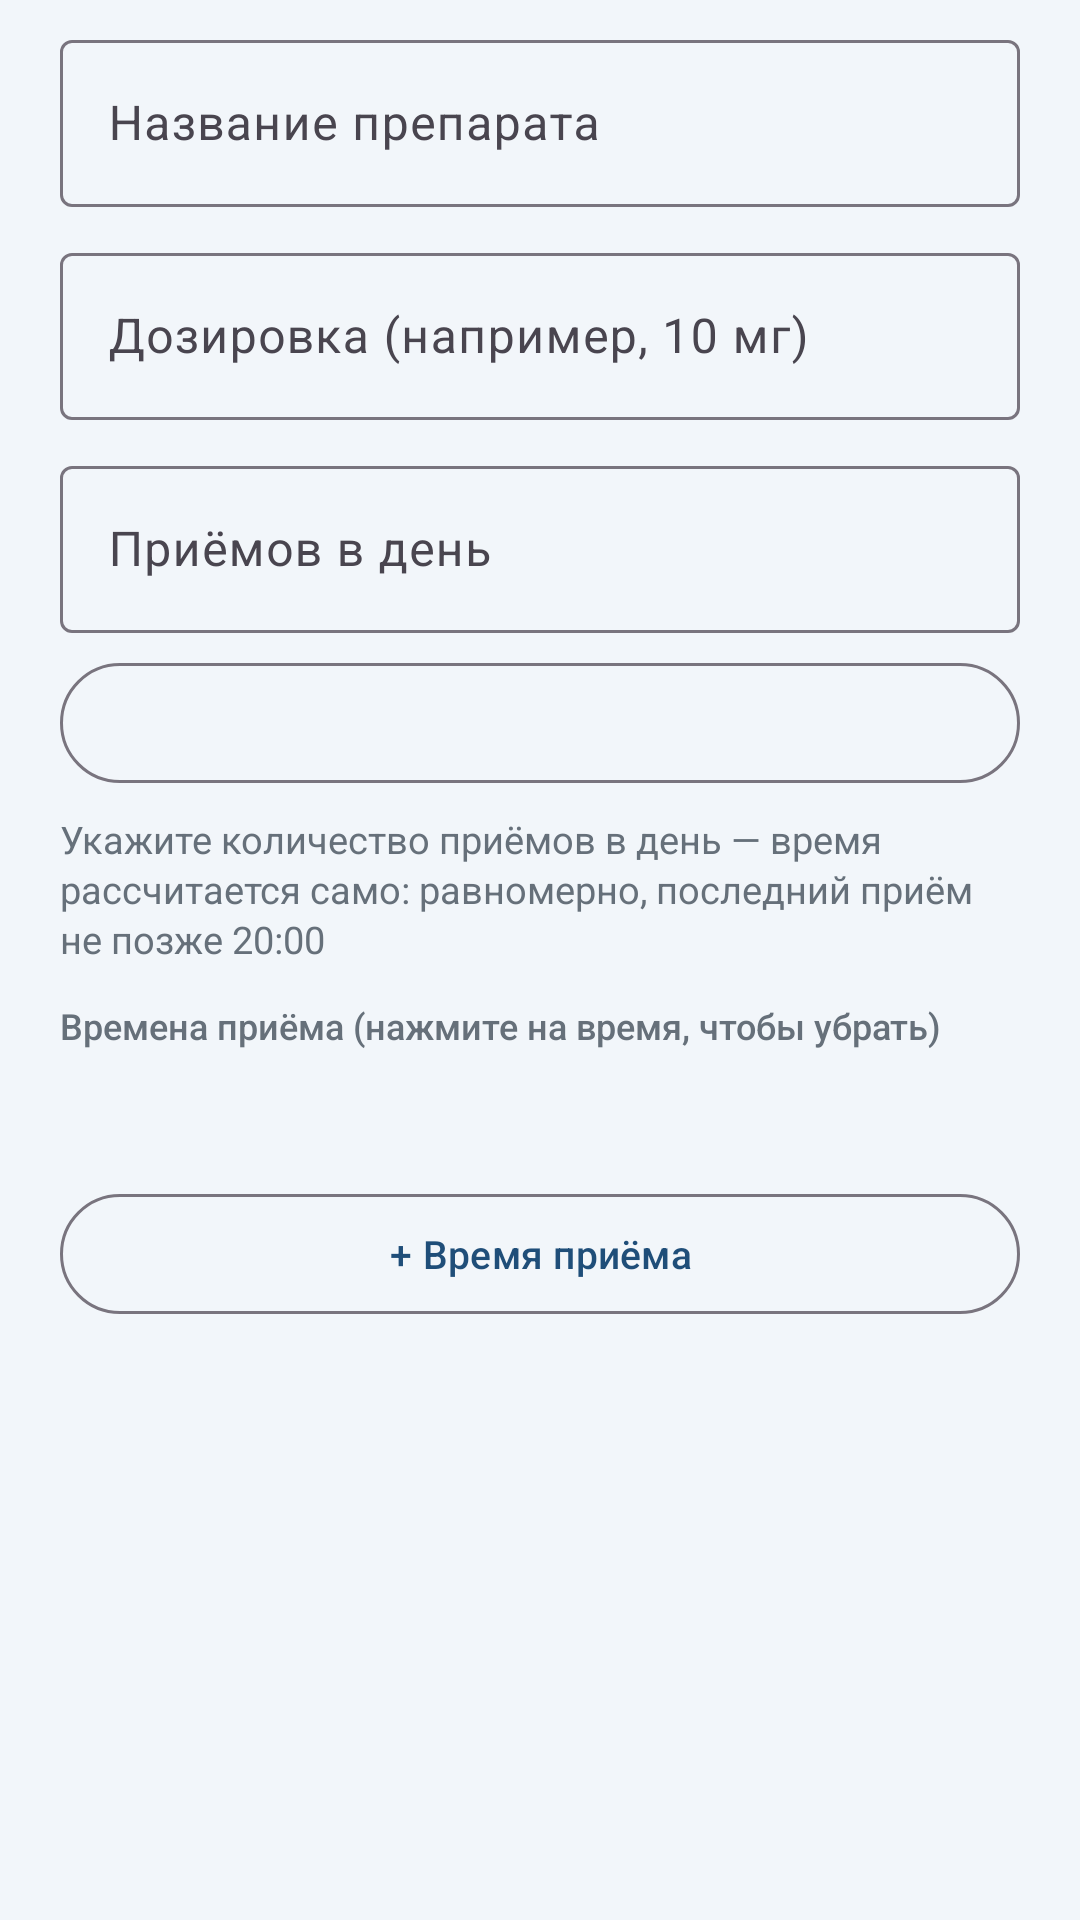

Reconstruct the res/layout file that produces this screen, plus the resources it refers to.
<!-- AndroidManifest.xml: application theme Theme.BPDiary -->
<!-- res/layout/dialog_med.xml -->
<?xml version="1.0" encoding="utf-8"?>
<ScrollView xmlns:android="http://schemas.android.com/apk/res/android"
    android:layout_width="match_parent"
    android:layout_height="wrap_content">

    <LinearLayout
        android:layout_width="match_parent"
        android:layout_height="wrap_content"
        android:orientation="vertical"
        android:paddingHorizontal="20dp"
        android:paddingTop="8dp">

        <com.google.android.material.textfield.TextInputLayout
            style="@style/Widget.Material3.TextInputLayout.OutlinedBox"
            android:layout_width="match_parent"
            android:layout_height="wrap_content"
            android:hint="@string/med_name">

            <com.google.android.material.textfield.TextInputEditText
                android:id="@+id/etMedName"
                android:layout_width="match_parent"
                android:layout_height="wrap_content"
                android:inputType="textCapSentences"
                android:maxLength="60" />
        </com.google.android.material.textfield.TextInputLayout>

        <com.google.android.material.textfield.TextInputLayout
            style="@style/Widget.Material3.TextInputLayout.OutlinedBox"
            android:layout_width="match_parent"
            android:layout_height="wrap_content"
            android:layout_marginTop="10dp"
            android:hint="@string/med_dose">

            <com.google.android.material.textfield.TextInputEditText
                android:id="@+id/etMedDose"
                android:layout_width="match_parent"
                android:layout_height="wrap_content"
                android:inputType="text"
                android:maxLength="40" />
        </com.google.android.material.textfield.TextInputLayout>

        <com.google.android.material.textfield.TextInputLayout
            style="@style/Widget.Material3.TextInputLayout.OutlinedBox"
            android:layout_width="match_parent"
            android:layout_height="wrap_content"
            android:layout_marginTop="10dp"
            android:hint="@string/med_per_day">

            <com.google.android.material.textfield.TextInputEditText
                android:id="@+id/etMedPerDay"
                android:layout_width="match_parent"
                android:layout_height="wrap_content"
                android:imeOptions="actionDone"
                android:inputType="number"
                android:maxLength="1" />
        </com.google.android.material.textfield.TextInputLayout>

        <com.google.android.material.button.MaterialButton
            android:id="@+id/btnMedFirstTime"
            style="@style/Widget.BPDiary.Button.Outlined"
            android:layout_width="match_parent"
            android:layout_height="wrap_content"
            android:layout_marginTop="6dp"
            android:textSize="14sp" />

        <TextView
            android:id="@+id/tvMedCalc"
            android:layout_width="match_parent"
            android:layout_height="wrap_content"
            android:layout_marginTop="6dp"
            android:lineSpacingExtra="2dp"
            android:text="@string/med_calc_hint"
            android:textColor="@color/gray"
            android:textSize="12.5sp" />

        <TextView
            android:layout_width="match_parent"
            android:layout_height="wrap_content"
            android:layout_marginTop="12dp"
            android:fontFamily="sans-serif-medium"
            android:text="@string/med_times_label"
            android:textColor="@color/gray"
            android:textSize="12sp" />

        <LinearLayout
            android:id="@+id/timesContainer"
            android:layout_width="match_parent"
            android:layout_height="wrap_content"
            android:minHeight="40dp"
            android:orientation="vertical" />

        <com.google.android.material.button.MaterialButton
            android:id="@+id/btnAddTime"
            style="@style/Widget.BPDiary.Button.Outlined"
            android:layout_width="match_parent"
            android:layout_height="wrap_content"
            android:layout_marginTop="4dp"
            android:text="@string/med_add_time"
            android:textSize="13sp" />
    </LinearLayout>
</ScrollView>
<!-- resources referenced by this layout -->
<resources>
  <color name="gray">#66707A</color>
  <string name="med_add_time">+ Время приёма</string>
  <string name="med_calc_hint">Укажите количество приёмов в день — время рассчитается само: равномерно, последний приём не позже 20:00</string>
  <string name="med_dose">Дозировка (например, 10 мг)</string>
  <string name="med_name">Название препарата</string>
  <string name="med_per_day">Приёмов в день</string>
  <string name="med_times_label">Времена приёма (нажмите на время, чтобы убрать)</string>
  <style name="Widget.BPDiary.Button.Outlined" parent="Widget.Material3.Button.OutlinedButton">
          <item name="android:singleLine">false</item>
          <item name="android:maxLines">3</item>
          <item name="android:ellipsize">end</item>
          <item name="android:minHeight">48dp</item>
          <item name="android:insetTop">4dp</item>
          <item name="android:insetBottom">4dp</item>
          <item name="android:paddingTop">8dp</item>
          <item name="android:paddingBottom">8dp</item>
      </style>
  <style name="Theme.BPDiary" parent="Theme.Material3.DayNight.NoActionBar">
          <item name="isMaterialTheme">true</item>
          <item name="colorPrimary">@color/primary</item>
          <item name="colorOnPrimary">@color/onPrimary</item>
          <item name="colorPrimaryVariant">@color/primary</item>
          <item name="colorSecondary">@color/secondary</item>
          <item name="colorOnSecondary">@color/onPrimary</item>
          <item name="colorSecondaryVariant">@color/secondary</item>
          <item name="colorSurface">@color/bg</item>
          <item name="colorOnSurface">@color/textDark</item>
          <item name="android:statusBarColor">@color/primary</item>
          <item name="android:navigationBarColor">@color/bg</item>
          <item name="android:windowBackground">@color/bg</item>
          <item name="android:forceDarkAllowed">false</item>
          <item name="materialButtonStyle">@style/Widget.BPDiary.Button</item>
          <item name="materialButtonOutlinedStyle">@style/Widget.BPDiary.Button.Outlined</item>
          <item name="borderlessButtonStyle">@style/Widget.BPDiary.Button.Text</item>
          <item name="materialAlertDialogTheme">@style/ThemeOverlay.BPDiary.Dialog</item>
      </style>
  <color name="primary">#1F4E79</color>
  <color name="onPrimary">#FFFFFF</color>
  <color name="secondary">#2E74B5</color>
  <color name="bg">#F2F6FA</color>
  <color name="textDark">#1A1A1A</color>
  <style name="Widget.BPDiary.Button" parent="Widget.Material3.Button">
          <item name="android:singleLine">false</item>
          <item name="android:maxLines">3</item>
          <item name="android:ellipsize">end</item>
          <item name="android:minHeight">48dp</item>
          <item name="android:insetTop">4dp</item>
          <item name="android:insetBottom">4dp</item>
          <item name="android:paddingTop">8dp</item>
          <item name="android:paddingBottom">8dp</item>
      </style>
  <style name="Widget.BPDiary.Button.Text" parent="Widget.Material3.Button.TextButton">
          <item name="android:singleLine">false</item>
          <item name="android:maxLines">3</item>
          <item name="android:ellipsize">end</item>
          <item name="android:minHeight">48dp</item>
          <item name="android:insetTop">2dp</item>
          <item name="android:insetBottom">2dp</item>
      </style>
  <style name="ThemeOverlay.BPDiary.Dialog" parent="ThemeOverlay.Material3.MaterialAlertDialog">
          <item name="buttonBarPositiveButtonStyle">@style/Widget.BPDiary.Button.Text</item>
          <item name="buttonBarNegativeButtonStyle">@style/Widget.BPDiary.Button.Text</item>
          <item name="buttonBarNeutralButtonStyle">@style/Widget.BPDiary.Button.Text</item>
      </style>
</resources>
